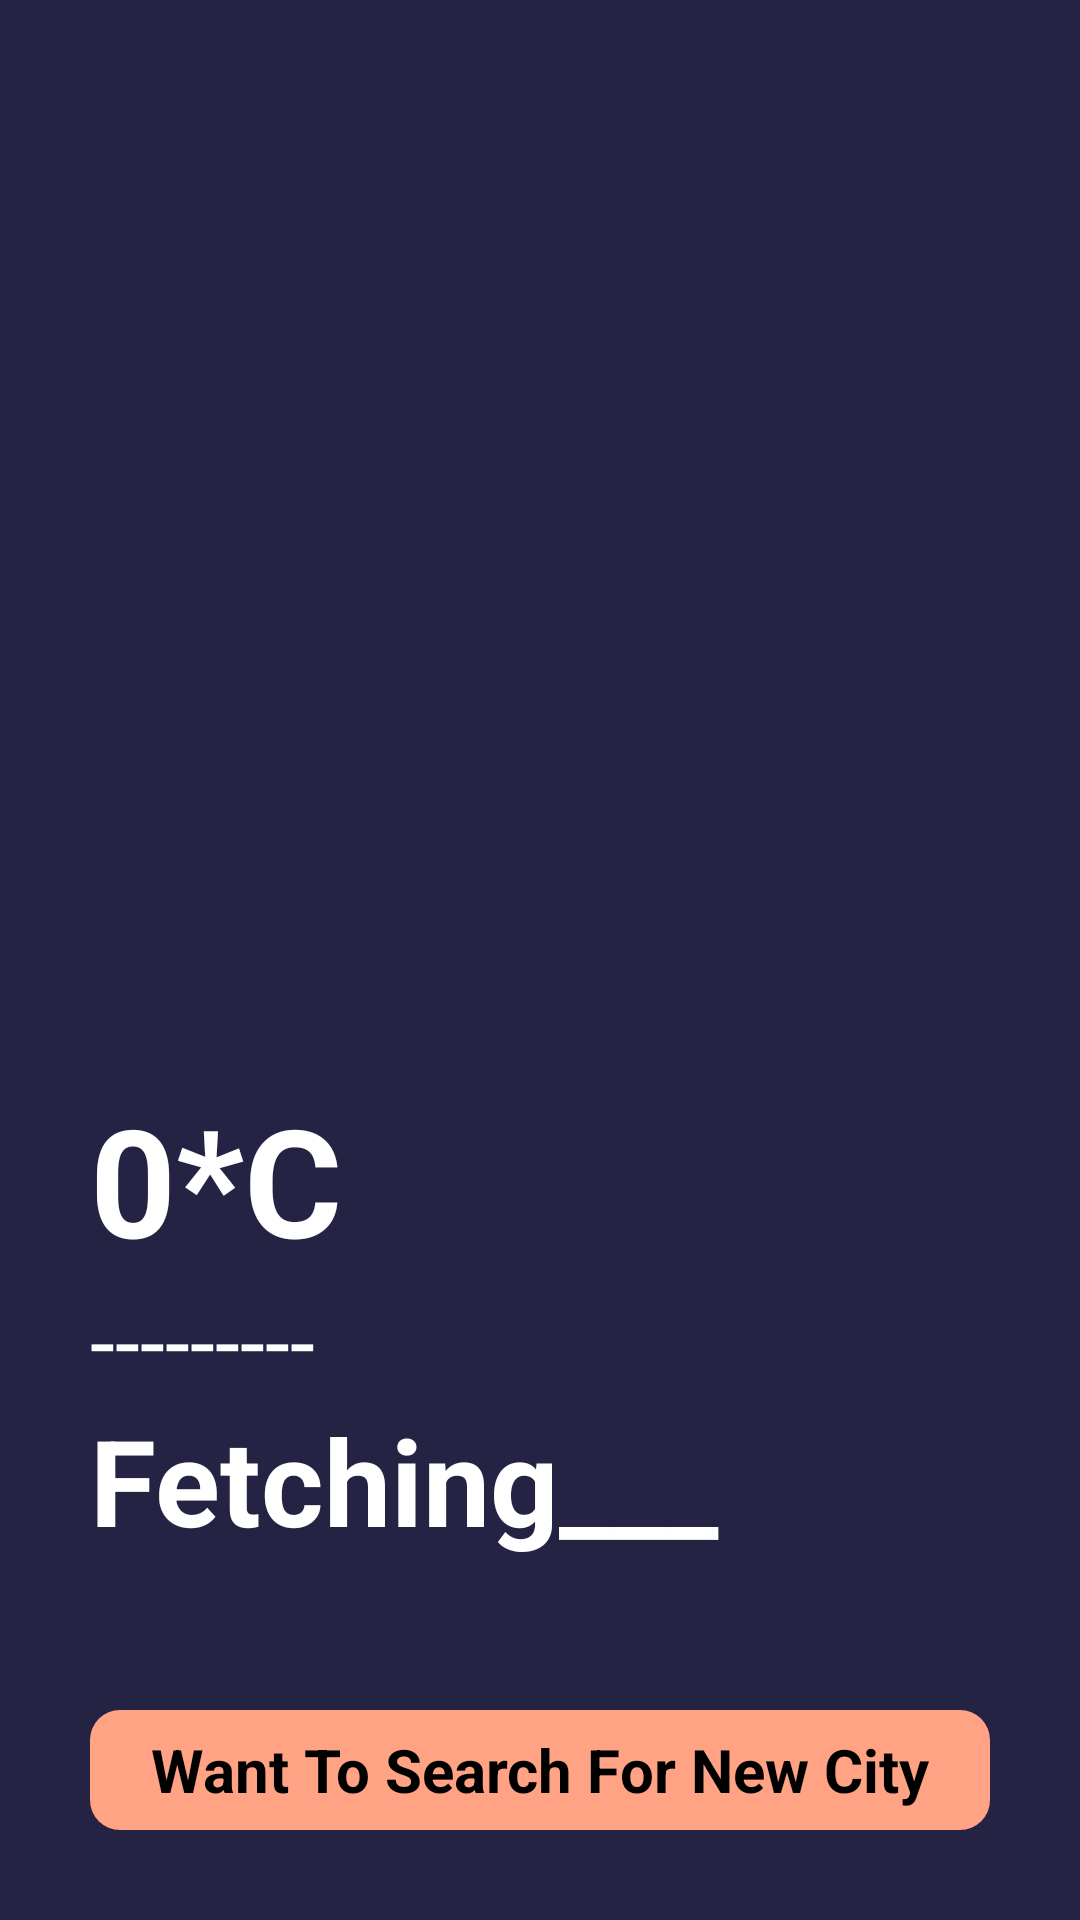

Here is an Android app screen rendered from its layout file. Give the layout XML and the strings, colors and styles it references.
<!-- AndroidManifest.xml: application theme Theme.Live_Earth_Map -->
<!-- res/layout/activity_weather.xml -->
<?xml version="1.0" encoding="utf-8"?>
<RelativeLayout xmlns:android="http://schemas.android.com/apk/res/android"
    xmlns:app="http://schemas.android.com/apk/res-auto"
    xmlns:tools="http://schemas.android.com/tools"
    android:layout_width="match_parent"
    android:layout_height="match_parent"
    android:background="#242343"
    tools:context=".WeatherActivity">


    <ImageView
        android:layout_width="match_parent"
        android:layout_height="270dp"
        android:id="@+id/weatherIcon"
        android:src="@drawable/finding"
        android:layout_marginTop="80dp">

    </ImageView>


    <LinearLayout
        android:layout_width="match_parent"
        android:layout_height="wrap_content"
        android:layout_marginBottom="50dp"
        android:orientation="vertical"
        android:layout_above="@id/cityFinder">

        <TextView
            android:layout_width="wrap_content"
            android:layout_height="wrap_content"
            android:id="@+id/temperature"
            android:paddingStart="30dp"
            android:textSize="50sp"
            android:textStyle="bold"
            android:textColor="@color/white"
            android:text="0*C">

        </TextView>



        <TextView
            android:layout_width="match_parent"
            android:layout_height="wrap_content"
            android:id="@+id/weatherCondition"
            android:textSize="30sp"
            android:textColor="#ffffff"
            android:text="---------"
            android:paddingStart="30sp">

        </TextView>
        <TextView
            android:layout_width="match_parent"
            android:layout_height="wrap_content"
            android:id="@+id/cityName"
            android:textStyle="bold"
            android:textSize="40sp"
            android:text="Fetching___"
            android:paddingStart="30sp"
            android:textColor="#ffffff">

        </TextView>

    </LinearLayout>


    <RelativeLayout
        android:layout_width="match_parent"
        android:layout_height="40dp"
        android:layout_centerInParent="true"
        android:layout_marginLeft="30dp"
        android:layout_marginRight="30dp"
        android:layout_alignParentBottom="true"
        android:id="@+id/cityFinder"
        android:background="@drawable/button_back"
        android:layout_marginBottom="30dp">

        <TextView
            android:layout_width="wrap_content"
            android:layout_height="wrap_content"
            android:layout_centerInParent="true"
            android:text="Want To Search For New City"
            android:textColor="@color/black"
            android:textSize="20sp"
            android:textStyle="bold" />

    </RelativeLayout>

</RelativeLayout>
<!-- resources referenced by this layout -->
<resources>
  <color name="black">#FF000000</color>
  <color name="white">#FFFFFFFF</color>
  <!-- drawable button_back (drawable) -->
  <?xml version="1.0" encoding="utf-8"?>
  <shape xmlns:android="http://schemas.android.com/apk/res/android"
      android:shape="rectangle">
  
      <corners android:radius="10dp"></corners>
  
      <solid android:color="#ffa384"></solid>
  </shape>
  <style name="Theme.Live_Earth_Map" parent="Base.Theme.Live_Earth_Map" />
  <style name="Base.Theme.Live_Earth_Map" parent="Theme.Material3.DayNight.NoActionBar">
          
          
      </style>
</resources>
